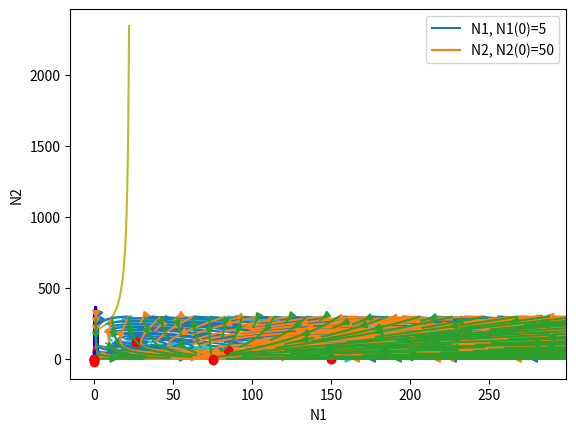

Reproduce this figure in Python.
import math
from functools import partial

import matplotlib.pyplot as plt
import numpy as np
from scipy.integrate import solve_ivp, odeint


### 1

# br - birth rate
# dr - death rate
# cr - inner competition rate
from scipy.optimize import broyden1


def f(t, n, br, dr, cr):
    return br * (n ** 2) / (n + 1) - dr * n - cr * (n ** 2)


br = 36
dr = 15
cr = 3
n_0 = 15

d = (cr + dr - br) ** 2 - 4 * cr * dr
n_max = (-cr - dr + br + math.sqrt(d)) / (2 * cr)
n_min = (-cr - dr + br - math.sqrt(d)) / (2 * cr)
print("N_min, N_max: {}, {}".format(n_min, n_max))

a, b, m = 0, 1, 100000
t_vals = np.linspace(a, b, m)

offset = 0.25
options = [
    (n_min / 2 - offset, "1"),
    (n_min / 2 + offset, "2"),
    (n_min, "3"),
    ((n_max + n_min) / 2 - 1, "4_1"),
    ((n_max + n_min) / 2 + offset, "4_2"),
    (n_max, "5"),
    (n_max + offset, "6")
]

for n_0, label in options:
    n_vals = solve_ivp(partial(f, br=br, dr=dr, cr=cr), [a, b], [n_0], t_eval=t_vals).y[0]
    plt.plot(t_vals, n_vals, label="{}: {}".format(label, n_0))

plt.xlabel('T')
plt.ylabel('N')
plt.legend()
plt.show()


### 2


def f(t, n):
    return 0.0004 * (n ** 2) - 0.06 * n


n_0_1 = 50
n_0_2 = 100
t1 = 20

options = [
    100,
    200,
]

a, b, m = 0, 22, 100000
t_vals = np.linspace(a, b, m)

for n_0 in options:
    n_vals = solve_ivp(f, [a, b], [n_0], t_eval=t_vals).y[0]
    print("N(0)={}: N(20)={}".format(n_0, n_vals[int((20 - a) / (b - a) * m)]))
    plt.plot(t_vals, n_vals, label="N(0)={}".format(n_0))

plt.xlabel('Month')
plt.ylabel('N')
plt.legend()
plt.show()


### 3


def draw_trajectory(f, n0, t):
    s = odeint(f, n0, t)

    plt.plot(t, s[:, 0], 'r--', linewidth=2.0)
    plt.plot(t, s[:, 1], 'b-', linewidth=2.0)
    plt.xlabel("t")
    plt.ylabel("N")
    plt.legend(['N1, N1(0)={}'.format(n0[0]),
                'N2, N2(0)={}'.format(n0[1])])
    plt.show()


def draw_phase_portrait(n1_vals, n2_vals, n1_dot, n2_dot, n1_eq, n2_eq):
    plt.streamplot(n1_vals, n2_vals, n1_dot, n2_dot)

    for i in range(len(n1_eq)):
        print("N1_eq={:.2f}, N2_eq={:.2f}".format(n1_eq[i], n2_eq[i]))

    plt.plot(n1_eq, n2_eq, 'ro')

    plt.xlabel('N1')
    plt.ylabel('N2')
    plt.grid()
    plt.show()


n1_vals, n2_vals = np.meshgrid(np.arange(1, 300, 1), np.arange(1, 300, 1))
t = np.linspace(0, 2)
n0 = [5, 50]

eps_1 = 150
gama_1 = 1
eps_2 = 20
gama_2 = 0.75

# 1
print("#1")


def f1(n, t=0):
    n1, n2 = n[0], n[1]
    dn1_dt = (eps_1 - gama_1 * n2) * n1
    dn2_dt = (-eps_2 + gama_2 * n1) * n2
    return [dn1_dt, dn2_dt]


draw_trajectory(f1, n0, t)

n1_eq = [0, eps_2 / gama_2]
n2_eq = [0, (eps_1 * gama_2) / (gama_1 * gama_2)]
draw_phase_portrait(n1_vals, n2_vals, *f1([n1_vals, n2_vals]), n1_eq, n2_eq)

# 2
print("#2")
gama_11 = 1


def f2(n, t=0):
    n1, n2 = n[0], n[1]
    dn1_dt = (eps_1 - gama_1 * n2 - gama_11 * n1) * n1
    dn2_dt = (-eps_2 + gama_2 * n1) * n2
    return [dn1_dt, dn2_dt]


draw_trajectory(f2, n0, t)

n1_eq = [0, eps_2 / gama_2, eps_1 / gama_11]
n2_eq = [0, (eps_1 * gama_2 - gama_11 * eps_2) / (gama_1 * gama_2), 0]
draw_phase_portrait(n1_vals, n2_vals, *f2([n1_vals, n2_vals]), n1_eq, n2_eq)

# 3
print("#3")
gama_11 = 1
gama_12 = 1
gama_21 = 1
gama_22 = 1


def f3(n, t=0):
    n1, n2 = n[0], n[1]
    dn1_dt = (eps_1 - gama_11 * n2 - gama_12 * n1) * n1
    dn2_dt = (-eps_2 + gama_21 * n1 - gama_22 * n2) * n2
    return [dn1_dt, dn2_dt]


draw_trajectory(f3, n0, t)

n1_eq = [0, (eps_2 * gama_11 + gama_22 * eps_1) / (gama_21 * gama_11 + gama_12 * gama_22),
         0,
         eps_1 / gama_12]
n2_eq = [0, (eps_1 - gama_12 * n1_eq[1]) / gama_11,
         -eps_2 / gama_22,
         0]
draw_phase_portrait(n1_vals, n2_vals, *f3([n1_vals, n2_vals]), n1_eq, n2_eq)

# 4
print("#4")
gama_1 = gama_2 = 2
alpha_1 = alpha_2 = 1
beta = 1


def f4(n, t=0):
    n1, n2 = n[0], n[1]
    dn1_dt = (eps_1 - gama_1 * n1) * n1 - alpha_1 * n1 * n2 / (1 + beta * n1)
    dn2_dt = -(eps_2 + gama_2 * n2) * n2 + alpha_2 * n1 * n2 / (1 + beta * n1)
    return [dn1_dt, dn2_dt]


draw_trajectory(f4, n0, t)

s_point = broyden1(f4, [100, -20])

n1_eq = [0, s_point[0],
         0, eps_1 / gama_1]
n2_eq = [0, s_point[1],
         -eps_2 / gama_2, 0]
draw_phase_portrait(n1_vals, n2_vals, *f4([n1_vals, n2_vals]), n1_eq, n2_eq)
